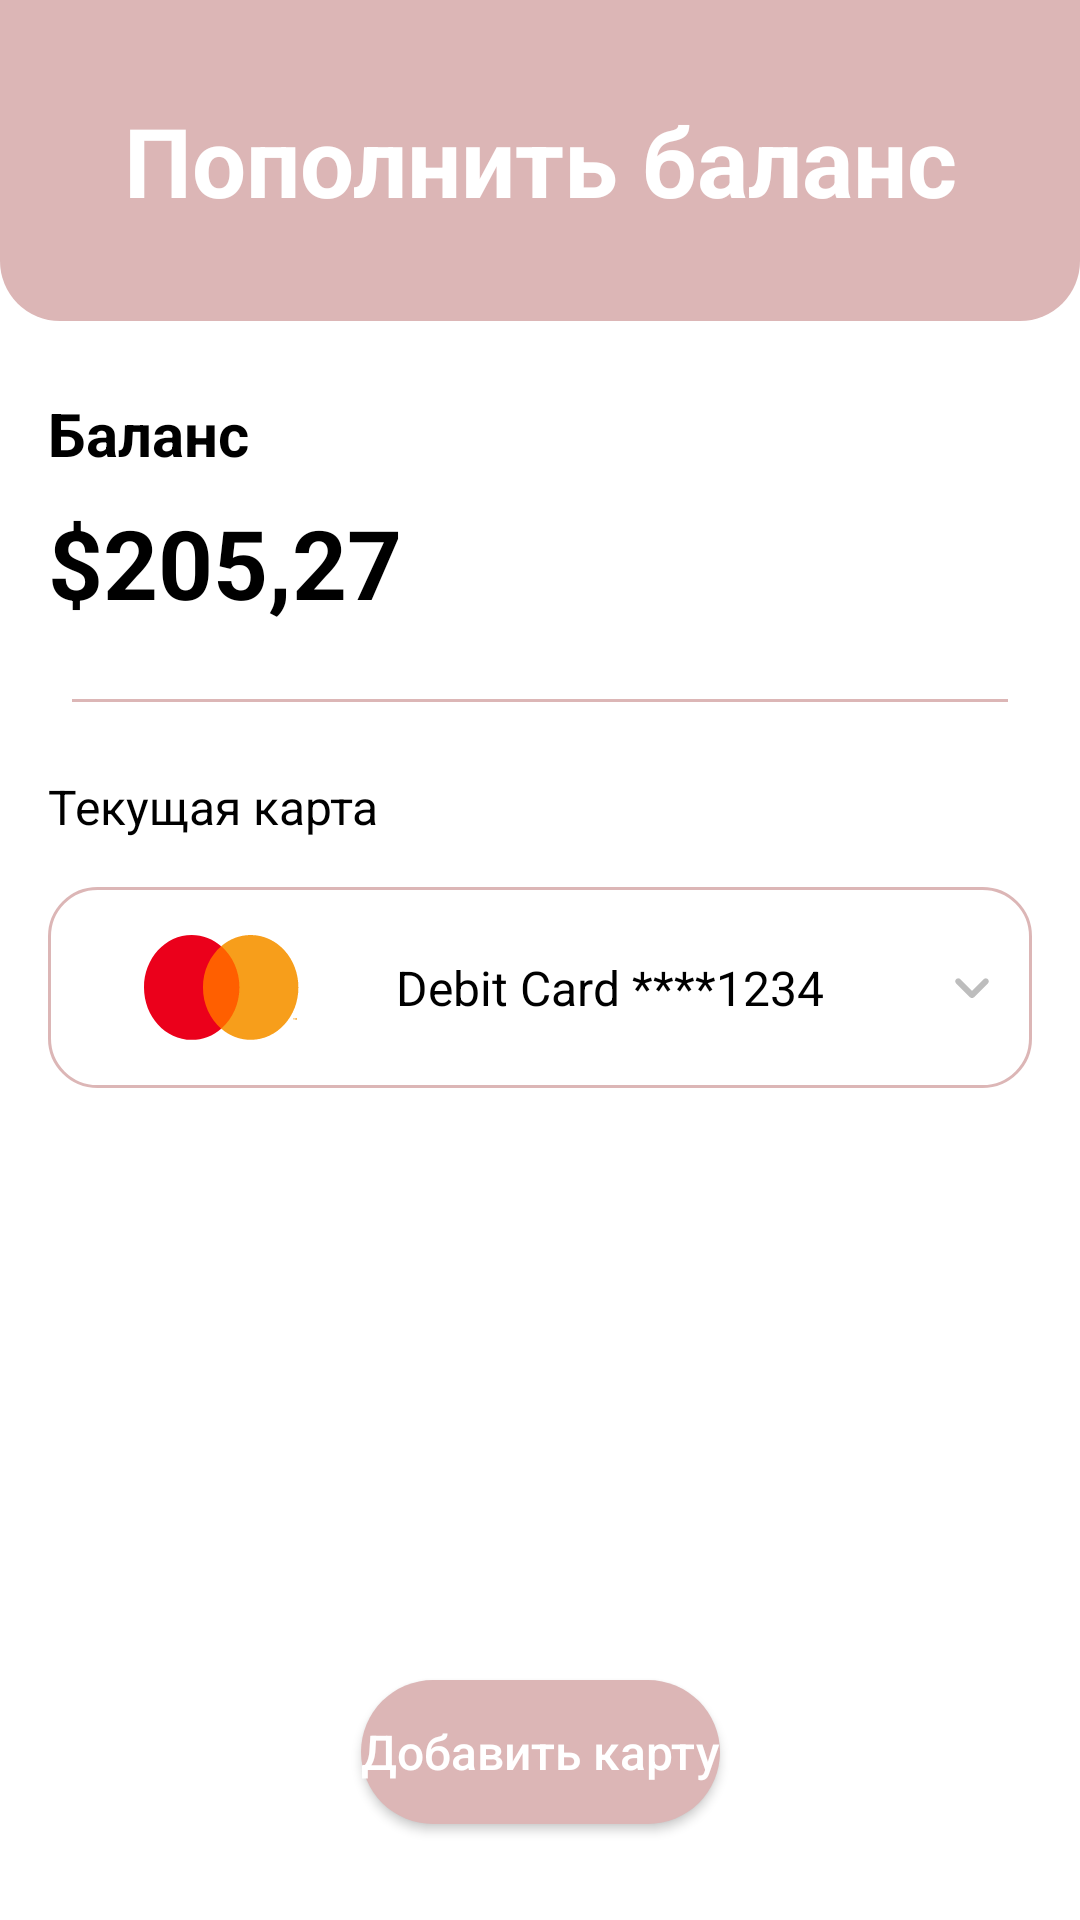

Android layout source for this screen:
<!-- AndroidManifest.xml: application theme Theme.LizaShop -->
<!-- res/layout/fragment_top_up_balance.xml -->
<?xml version="1.0" encoding="utf-8"?>
<androidx.constraintlayout.widget.ConstraintLayout xmlns:android="http://schemas.android.com/apk/res/android"
    xmlns:app="http://schemas.android.com/apk/res-auto"
    android:layout_width="match_parent"
    android:layout_height="match_parent"
    android:background="@color/white">

    <TextView
        android:id="@+id/textView4"
        android:layout_width="0dp"
        android:layout_height="wrap_content"
        android:background="@drawable/rounded_head_categories"
        android:gravity="center"
        android:padding="32dp"
        android:text="@string/top_up_balance"
        android:textColor="@color/white"
        android:textSize="32sp"
        android:textStyle="bold"
        app:layout_constraintEnd_toEndOf="parent"
        app:layout_constraintStart_toStartOf="parent"
        app:layout_constraintTop_toTopOf="parent" />

    <TextView
        android:id="@+id/textView6"
        android:layout_width="wrap_content"
        android:layout_height="wrap_content"
        android:layout_marginStart="16dp"
        android:layout_marginTop="24dp"
        android:text="@string/balance"
        android:textColor="@color/black"
        android:textSize="20sp"
        android:textStyle="bold"
        app:layout_constraintStart_toStartOf="parent"
        app:layout_constraintTop_toBottomOf="@+id/textView4" />

    <TextView
        android:id="@+id/textUserBalance"
        android:layout_width="wrap_content"
        android:layout_height="wrap_content"
        android:layout_marginStart="16dp"
        android:layout_marginTop="8dp"
        android:text="$205,27"
        android:textColor="@color/black"
        android:textSize="32sp"
        android:textStyle="bold"
        app:layout_constraintStart_toStartOf="parent"
        app:layout_constraintTop_toBottomOf="@+id/textView6" />

    <View
        android:id="@+id/view3"
        android:layout_width="0dp"
        android:layout_height="1dp"
        android:layout_marginStart="24dp"
        android:layout_marginTop="24dp"
        android:layout_marginEnd="24dp"
        android:background="@color/background"
        app:layout_constraintEnd_toEndOf="parent"
        app:layout_constraintStart_toStartOf="parent"
        app:layout_constraintTop_toBottomOf="@+id/textUserBalance" />

    <TextView
        android:id="@+id/textView7"
        android:layout_width="wrap_content"
        android:layout_height="wrap_content"
        android:layout_marginStart="16dp"
        android:layout_marginTop="24dp"
        android:text="@string/current_card"
        android:textColor="@color/black"
        android:textSize="16sp"
        app:layout_constraintStart_toStartOf="parent"
        app:layout_constraintTop_toBottomOf="@+id/view3" />

    <include
        layout="@layout/card_bank_card"
        android:layout_width="0dp"
        android:layout_height="wrap_content"
        android:layout_marginStart="16dp"
        android:layout_marginTop="16dp"
        android:layout_marginEnd="16dp"
        app:layout_constraintEnd_toEndOf="parent"
        app:layout_constraintStart_toStartOf="parent"
        app:layout_constraintTop_toBottomOf="@+id/textView7" />

    <Button
        android:layout_width="wrap_content"
        android:layout_height="wrap_content"
        android:layout_marginBottom="32dp"
        android:background="@drawable/rounded_button_top_up_balance"
        android:text="@string/add_card"
        android:textAllCaps="false"
        android:textColor="@color/white"
        android:textSize="16sp"
        app:backgroundTint="@null"
        app:layout_constraintBottom_toBottomOf="parent"
        app:layout_constraintEnd_toEndOf="parent"
        app:layout_constraintStart_toStartOf="parent" />


</androidx.constraintlayout.widget.ConstraintLayout>
<!-- res/layout/card_bank_card.xml (included above) -->
<?xml version="1.0" encoding="utf-8"?>
<androidx.constraintlayout.widget.ConstraintLayout xmlns:android="http://schemas.android.com/apk/res/android"
    xmlns:app="http://schemas.android.com/apk/res-auto"
    android:layout_width="match_parent"
    android:layout_height="wrap_content"
    android:background="@drawable/rounded_stroked_card_section"
    android:clickable="true"
    android:focusable="true"
    android:foreground="?android:attr/selectableItemBackground">

    <ImageView
        android:id="@+id/imageView3"
        android:layout_width="wrap_content"
        android:layout_height="wrap_content"
        android:layout_marginStart="32dp"
        android:layout_marginTop="16dp"
        android:layout_marginBottom="16dp"
        android:src="@drawable/mastercard_logo"
        app:layout_constraintBottom_toBottomOf="parent"
        app:layout_constraintStart_toStartOf="parent"
        app:layout_constraintTop_toTopOf="parent" />

    <TextView
        android:layout_width="wrap_content"
        android:layout_height="wrap_content"
        android:layout_marginStart="32dp"
        android:layout_marginTop="16dp"
        android:layout_marginEnd="8dp"
        android:layout_marginBottom="16dp"
        android:text="Debit Card ****1234"
        android:textColor="@color/black"
        android:textSize="16sp"
        app:layout_constrainedWidth="true"
        app:layout_constraintBottom_toBottomOf="parent"
        app:layout_constraintEnd_toStartOf="@+id/imageView5"
        app:layout_constraintHorizontal_bias="0"
        app:layout_constraintStart_toEndOf="@+id/imageView3"
        app:layout_constraintTop_toTopOf="parent" />

    <ImageView
        android:id="@+id/imageView5"
        android:layout_width="wrap_content"
        android:layout_height="wrap_content"
        android:layout_marginTop="16dp"
        android:layout_marginEnd="8dp"
        android:layout_marginBottom="16dp"
        android:src="@drawable/keyboard_arrow_down"
        app:layout_constraintBottom_toBottomOf="parent"
        app:layout_constraintEnd_toEndOf="parent"
        app:layout_constraintTop_toTopOf="parent" />

</androidx.constraintlayout.widget.ConstraintLayout>
<!-- resources referenced by this layout -->
<resources>
  <color name="background">#DCB6B6</color>
  <color name="black">#FF000000</color>
  <color name="white">#FFFFFFFF</color>
  <!-- drawable keyboard_arrow_down (drawable) -->
  <vector xmlns:android="http://schemas.android.com/apk/res/android"
      android:width="24dp"
      android:height="25dp"
      android:viewportWidth="24"
      android:viewportHeight="25">
    <path
        android:pathData="M8.125,9.732L12.005,13.612L15.885,9.732C16.275,9.342 16.905,9.342 17.295,9.732C17.685,10.122 17.685,10.752 17.295,11.142L12.705,15.732C12.315,16.122 11.685,16.122 11.295,15.732L6.705,11.142C6.315,10.752 6.315,10.122 6.705,9.732C7.095,9.352 7.735,9.342 8.125,9.732Z"
        android:fillColor="#BDBDBD"/>
  </vector>
  <!-- drawable mastercard_logo (drawable) -->
  <vector xmlns:android="http://schemas.android.com/apk/res/android"
      android:width="52dp"
      android:height="35dp"
      android:viewportWidth="52"
      android:viewportHeight="35">
    <group>
      <clip-path
          android:pathData="M0,0h52v35h-52z"/>
      <path
          android:pathData="M18.775,31.213H32.693V3.736H18.775V31.213Z"
          android:fillColor="#FF5F00"
          android:fillType="evenOdd"/>
      <path
          android:pathData="M19.659,17.475C19.659,11.9 22.035,6.936 25.734,3.736C23.028,1.396 19.615,0 15.904,0C7.12,0 0,7.824 0,17.475C0,27.126 7.12,34.95 15.904,34.95C19.615,34.95 23.028,33.554 25.734,31.213C22.035,28.014 19.659,23.049 19.659,17.475Z"
          android:fillColor="#EB001B"
          android:fillType="evenOdd"/>
      <path
          android:pathData="M50.971,28.303V27.625H50.81L50.625,28.091L50.439,27.625H50.278V28.303H50.392V27.792L50.566,28.233H50.684L50.858,27.791V28.303H50.971ZM49.95,28.303V27.741H50.157V27.626H49.631V27.741H49.838V28.303H49.95ZM51.468,17.475C51.468,27.125 44.347,34.949 35.564,34.949C31.853,34.949 28.439,33.553 25.734,31.213C29.433,28.014 31.809,23.049 31.809,17.475C31.809,11.901 29.433,6.936 25.734,3.736C28.439,1.396 31.853,-0 35.564,-0C44.347,-0 51.468,7.824 51.468,17.475Z"
          android:fillColor="#F79E1B"
          android:fillType="evenOdd"/>
    </group>
  </vector>
  <!-- drawable rounded_button_top_up_balance (drawable) -->
  <?xml version="1.0" encoding="utf-8"?>
  <shape xmlns:android="http://schemas.android.com/apk/res/android">
  
      <solid android:color="@color/background" />
      <corners android:radius="60dp" />
  
  </shape>
  <!-- drawable rounded_head_categories (drawable) -->
  <?xml version="1.0" encoding="utf-8"?>
  <shape xmlns:android="http://schemas.android.com/apk/res/android">
  
      <solid android:color="@color/background" />
      <corners android:bottomLeftRadius="20dp" android:bottomRightRadius="20dp" />
  
  </shape>
  <!-- drawable rounded_stroked_card_section (drawable) -->
  <?xml version="1.0" encoding="utf-8"?>
  <shape xmlns:android="http://schemas.android.com/apk/res/android">
  
      <solid android:color="@color/white" />
      <corners android:radius="16dp" />
      <stroke android:color="@color/background" android:width="1dp" />
  
  </shape>
  <string name="add_card">Добавить карту</string>
  <string name="balance">Баланс</string>
  <string name="current_card">Текущая карта</string>
  <string name="top_up_balance">Пополнить баланс</string>
  <style name="Theme.LizaShop" parent="Base.Theme.LizaShop" />
  <style name="Base.Theme.LizaShop" parent="Theme.Material3.DayNight.NoActionBar">
          
          
      </style>
</resources>
